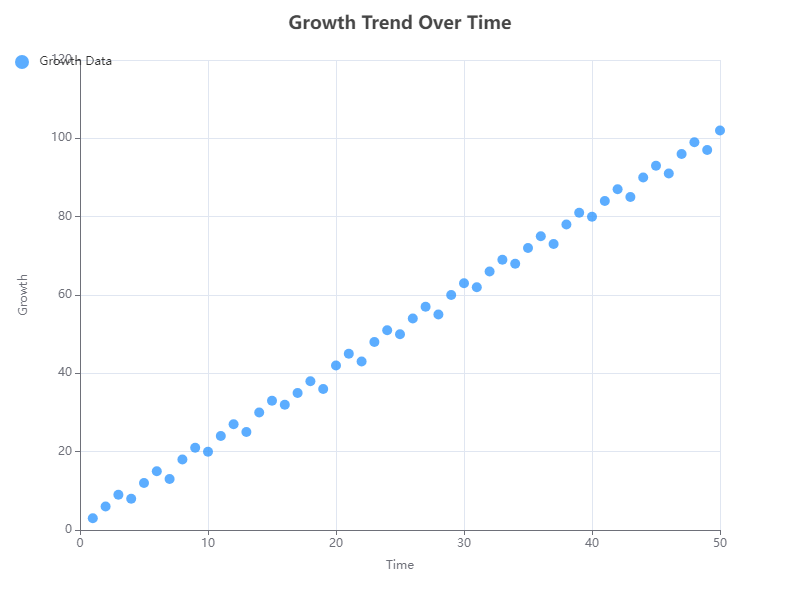

Values plotted in this chart, from the file beside it:
x, y
1, 3
2, 6
3, 9
4, 8
5, 12
6, 15
7, 13
8, 18
9, 21
10, 20
11, 24
12, 27
13, 25
14, 30
15, 33
16, 32
17, 35
18, 38
19, 36
20, 42
21, 45
22, 43
23, 48
24, 51
25, 50
26, 54
27, 57
28, 55
29, 60
30, 63
31, 62
32, 66
33, 69
34, 68
35, 72
36, 75
37, 73
38, 78
39, 81
40, 80
41, 84
42, 87
43, 85
44, 90
45, 93
46, 91
47, 96
48, 99
49, 97
50, 102
